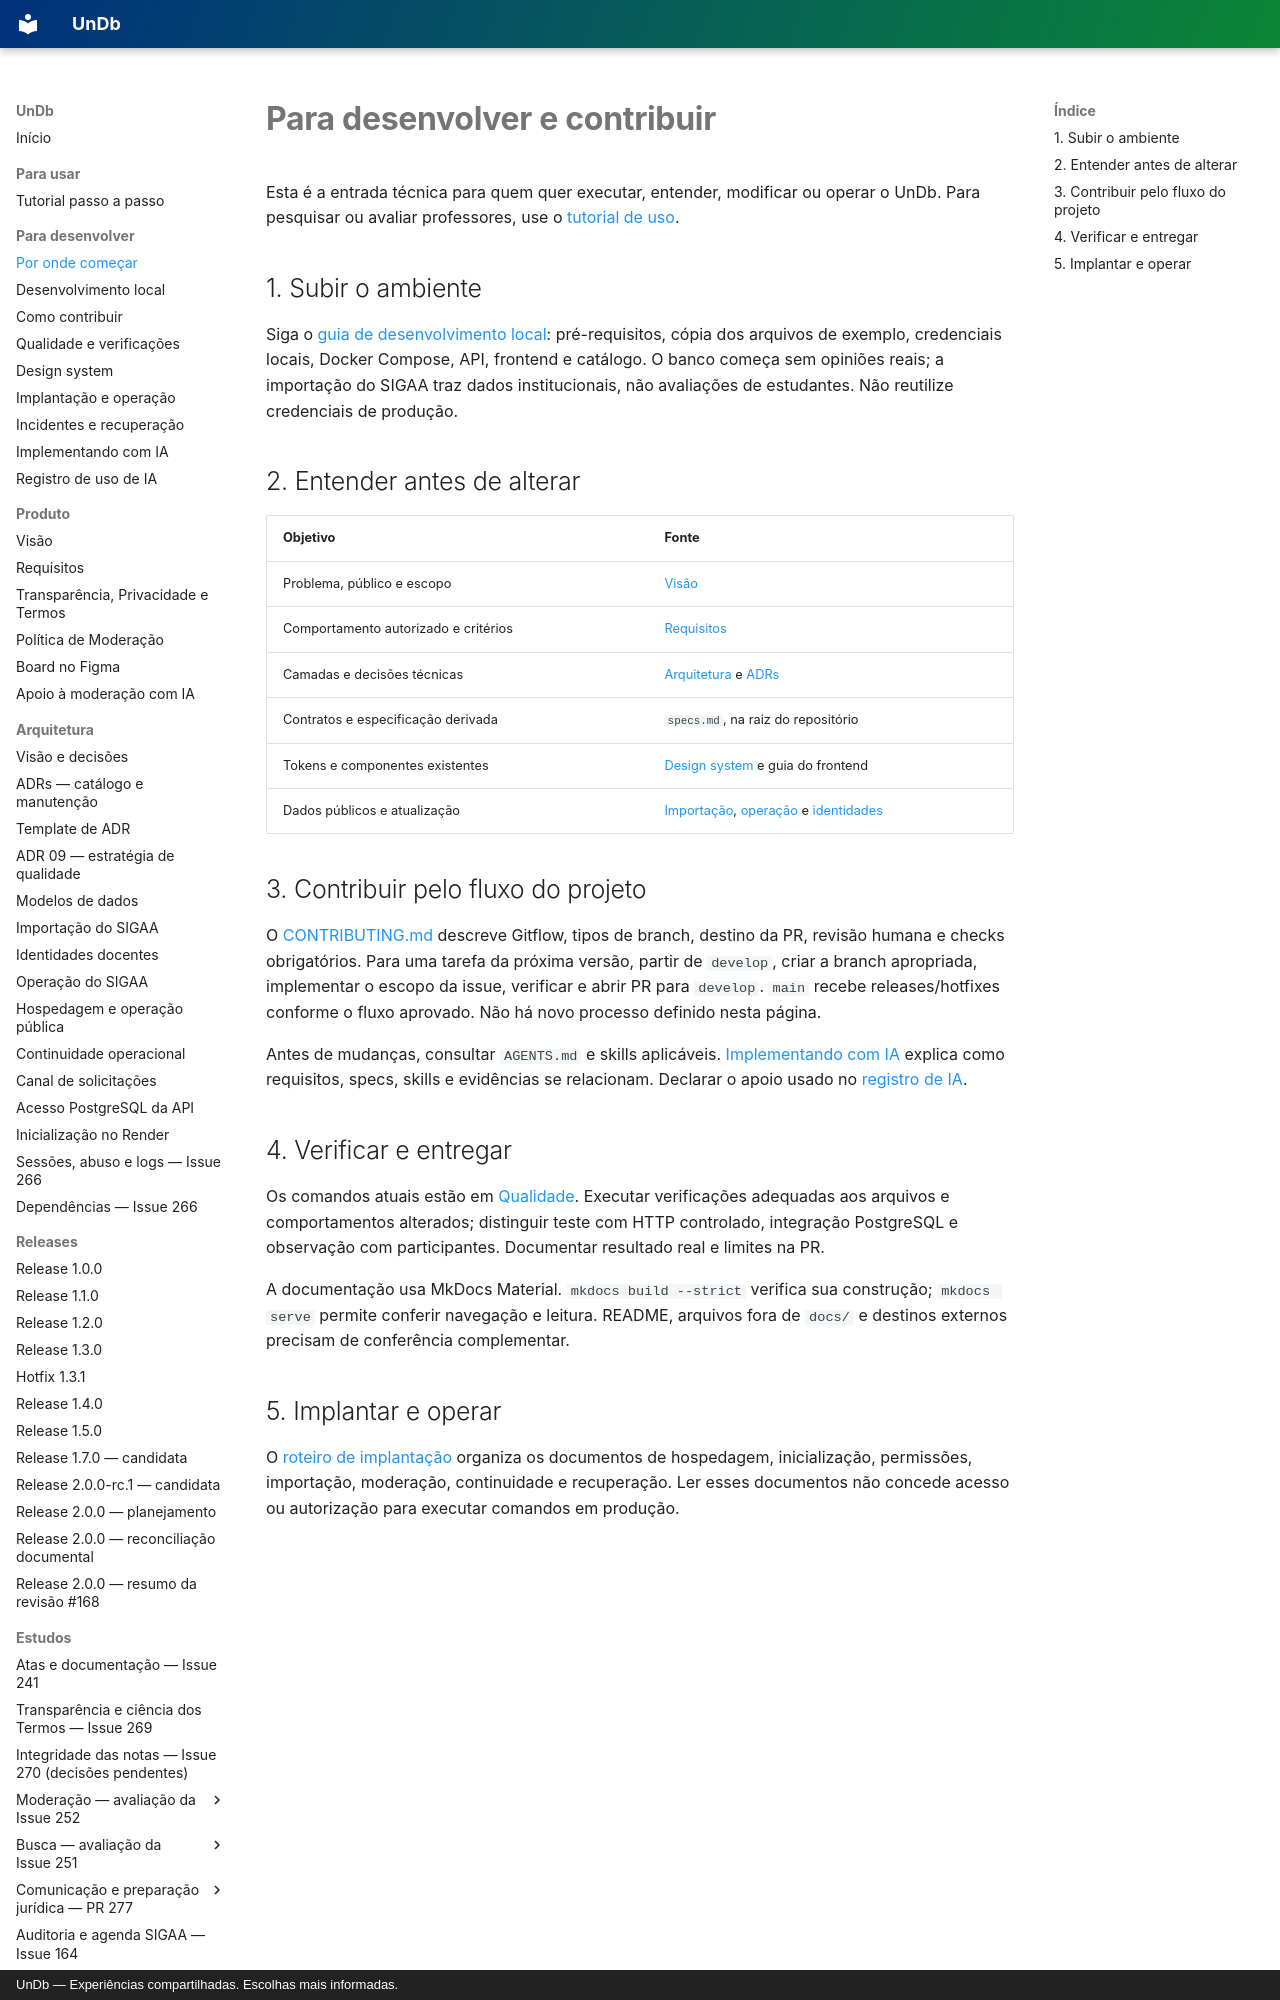

repository: unb-mds/2026-02-UnDb · page: para-desenvolvedores/index.html · generator: mkdocs · copyright: UnDb — Experiências compartilhadas. Escolhas mais informadas.

# Para desenvolver e contribuir

Esta é a entrada técnica para quem quer executar, entender, modificar ou operar o UnDb.
Para pesquisar ou avaliar professores, use o [tutorial de uso](tutorial-uso.md).

## 1. Subir o ambiente

Siga o [guia de desenvolvimento local](desenvolvimento.md): pré-requisitos, cópia dos
arquivos de exemplo, credenciais locais, Docker Compose, API, frontend e catálogo.
O banco começa sem opiniões reais; a importação do SIGAA traz dados institucionais,
não avaliações de estudantes. Não reutilize credenciais de produção.

## 2. Entender antes de alterar

| Objetivo | Fonte |
|---|---|
| Problema, público e escopo | [Visão](visao.md) |
| Comportamento autorizado e critérios | [Requisitos](requisitos.md) |
| Camadas e decisões técnicas | [Arquitetura](arquitetura.md) e [ADRs](adrs/index.md) |
| Contratos e especificação derivada | `specs.md`, na raiz do repositório |
| Tokens e componentes existentes | [Design system](design-system.md) e guia do frontend |
| Dados públicos e atualização | [Importação](importacao-sigaa.md), [operação](operacao-importacao-sigaa.md) e [identidades](identidades-docentes.md) |
